Photos from the image-classification dataset "inputs" in the GitHub repository mattycars/rt_img_class_pytorch. Its 4 classes are: glide, loose, none, slab.

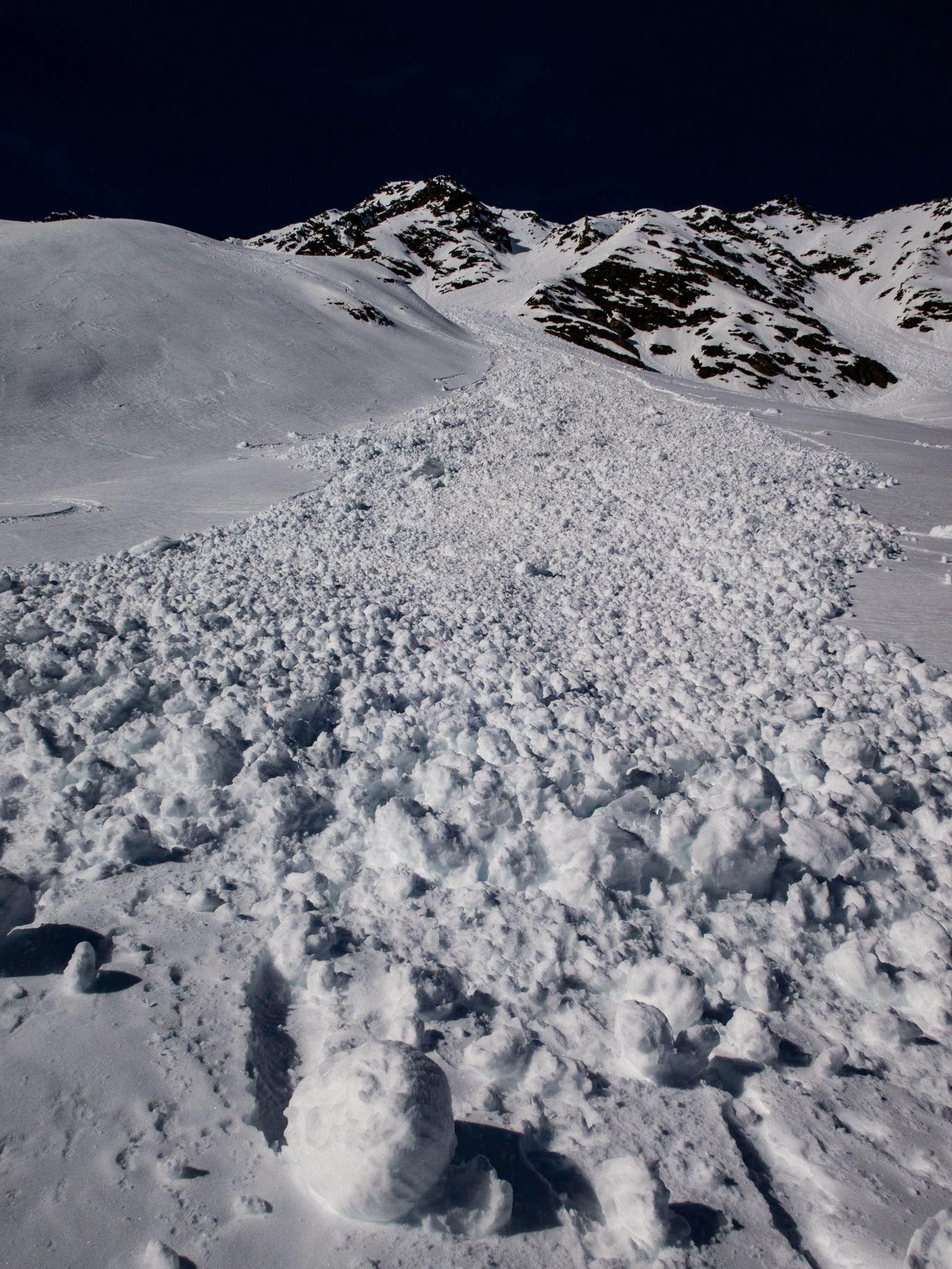
Label: loose

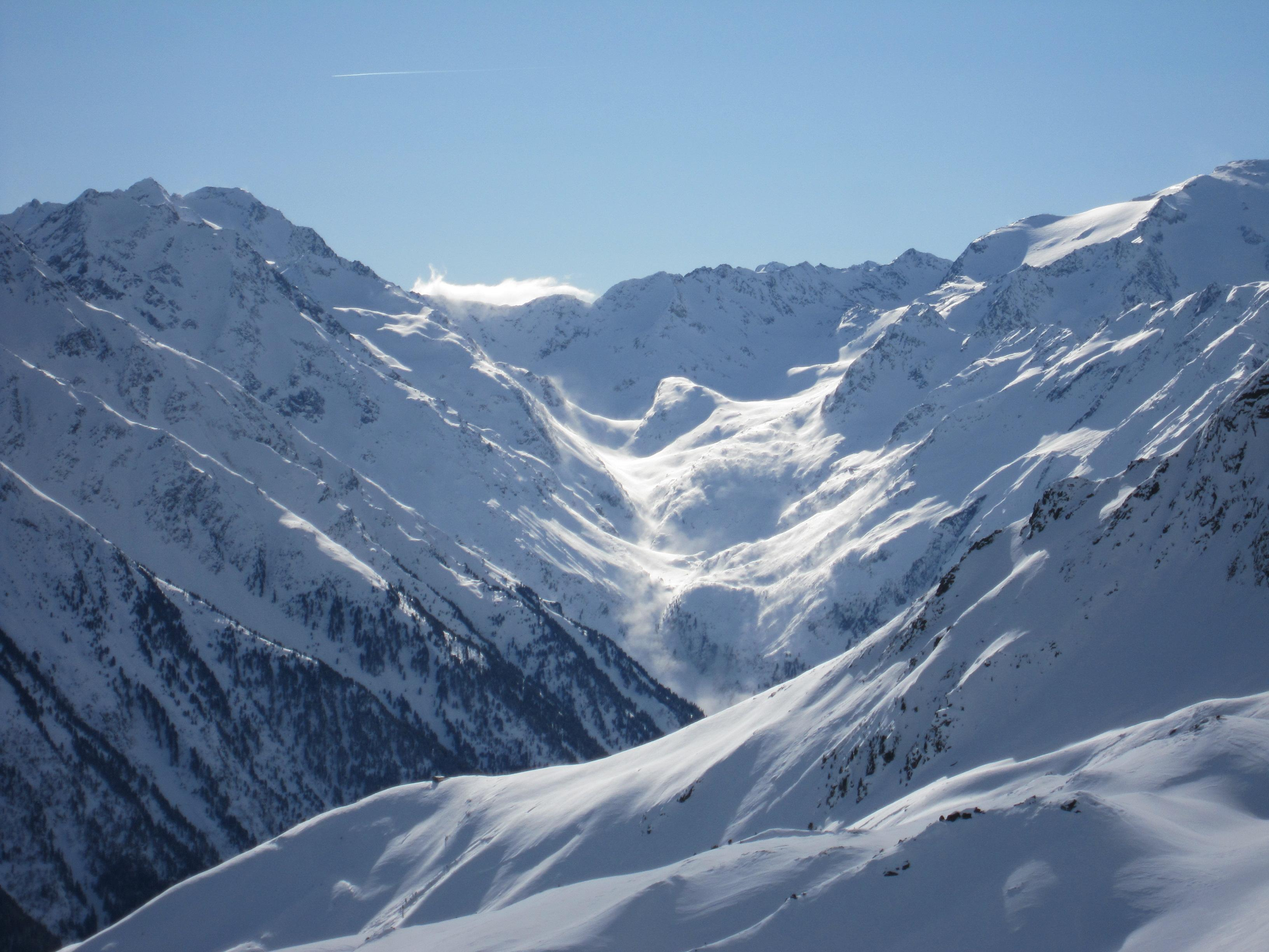
Label: none

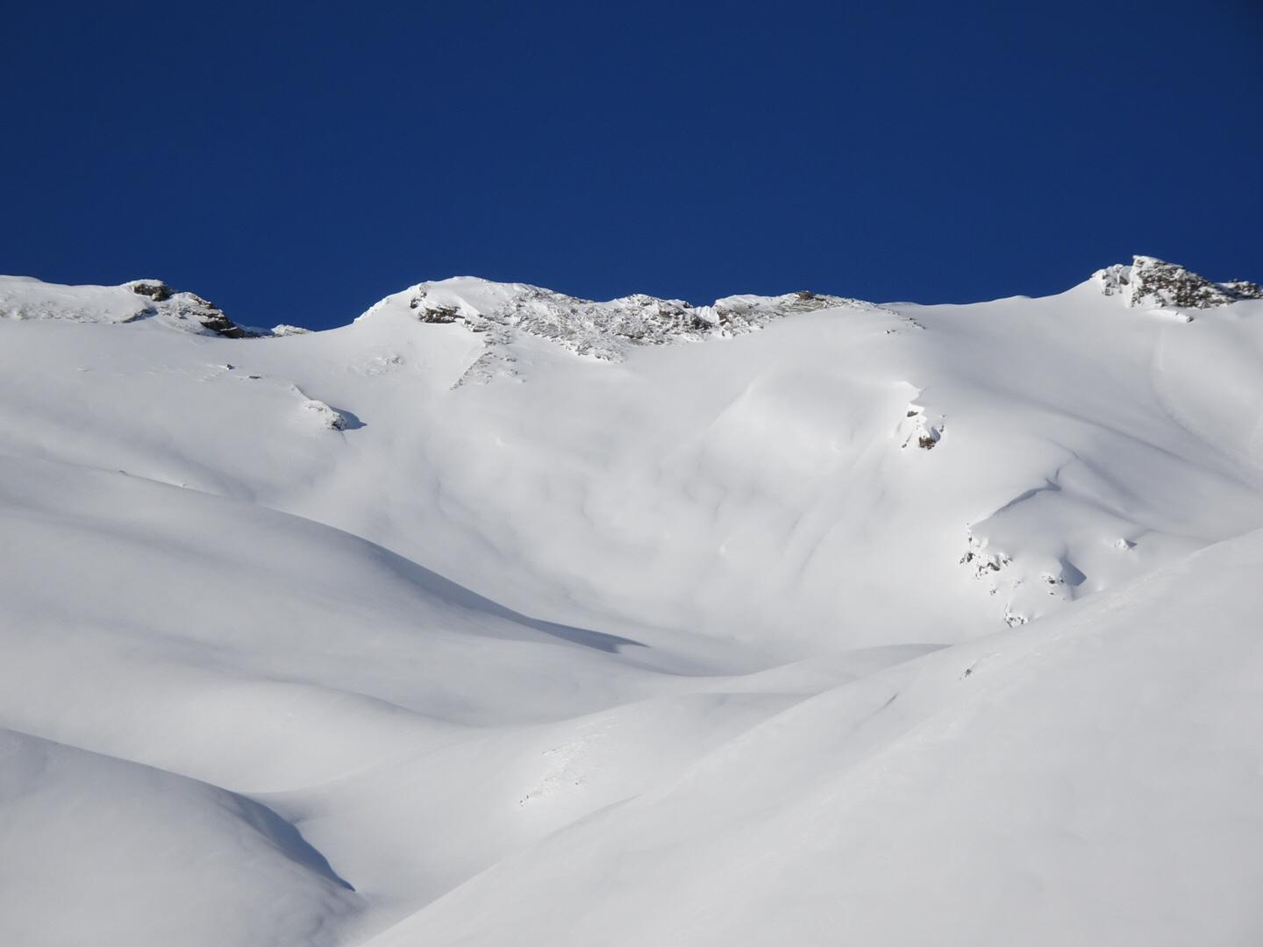
Label: none

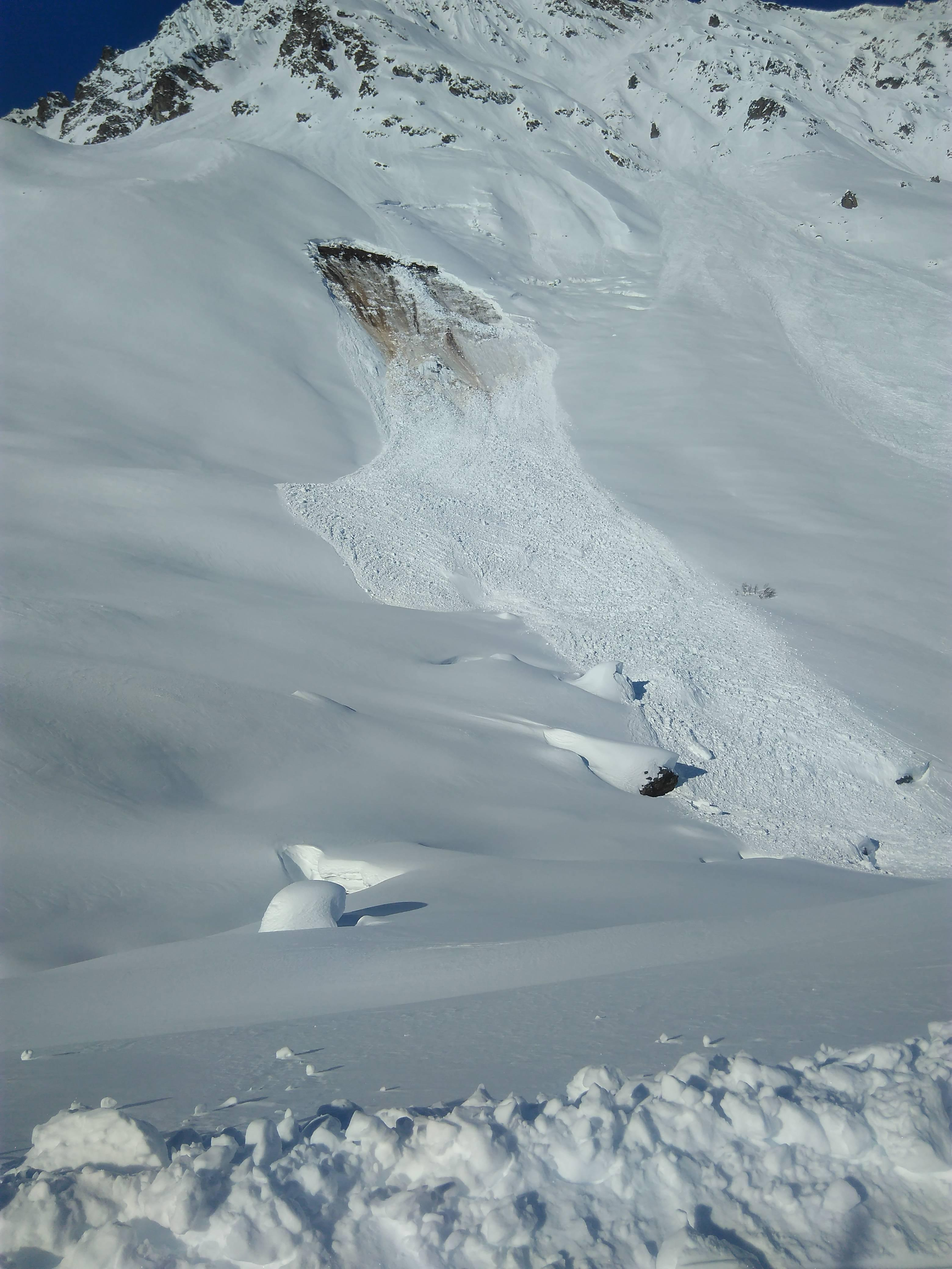
Label: glide

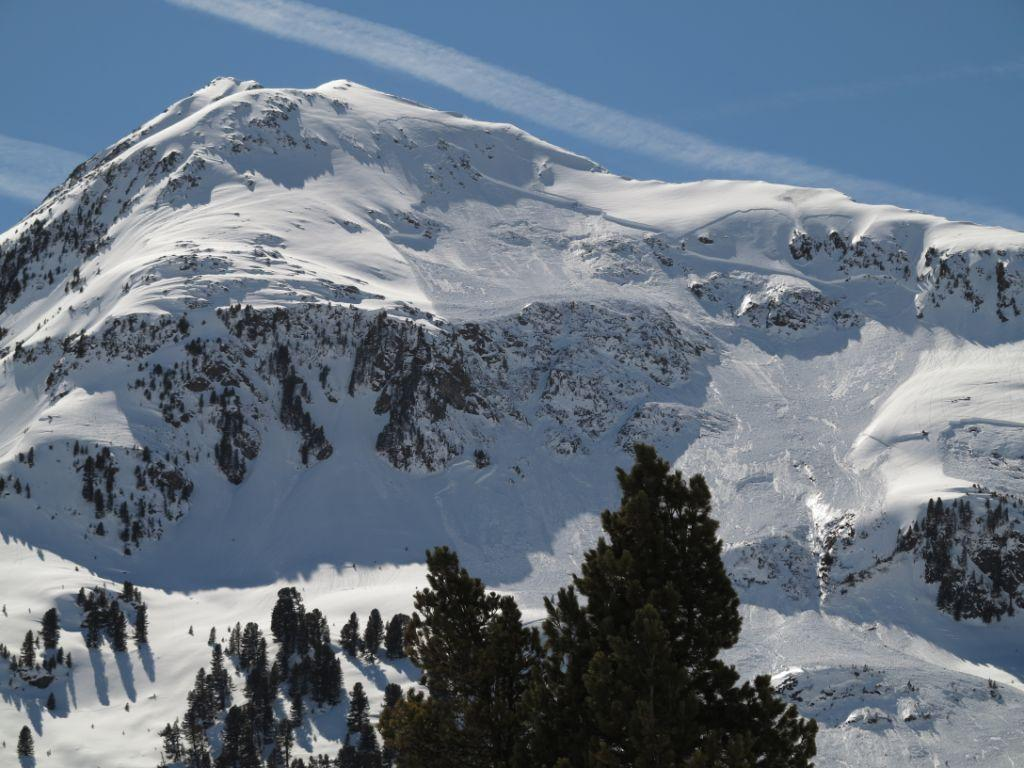
Label: slab

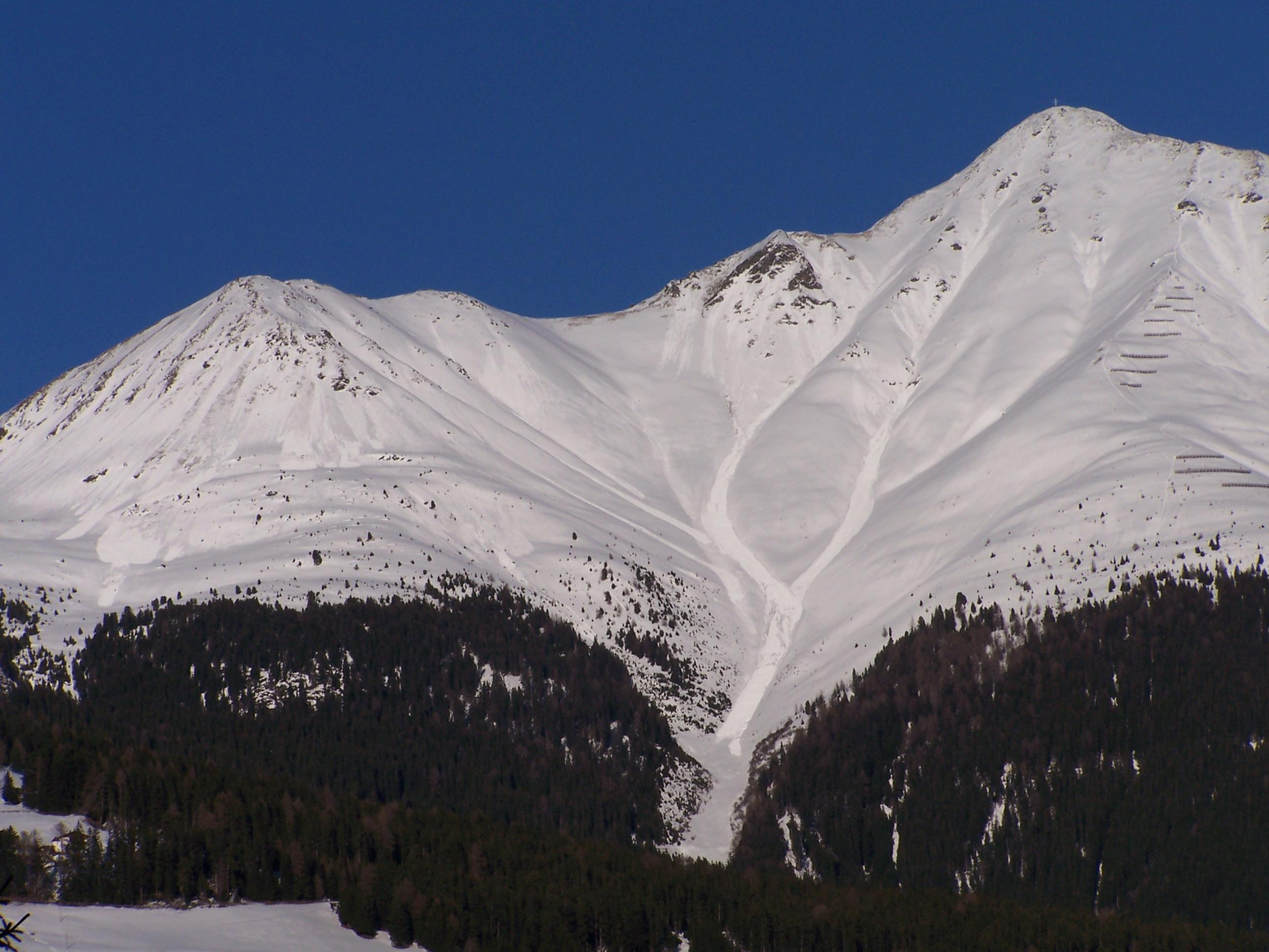
Label: loose
